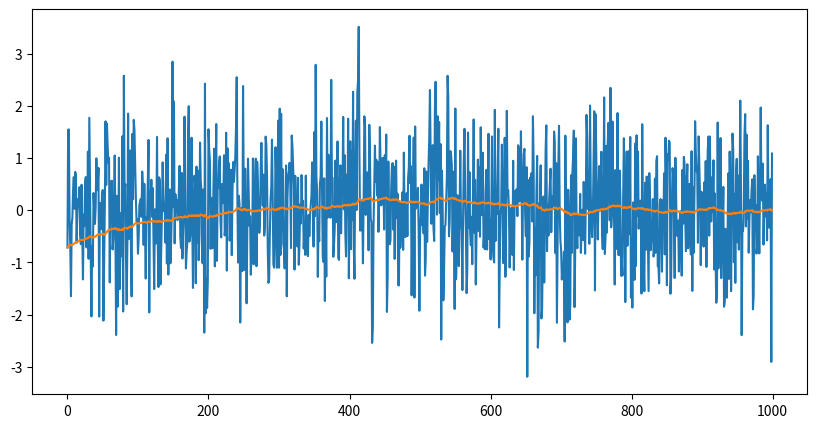

Reproduce this figure in Python.
import numpy as np

class LowPassFilter:
    """
    Low Pass Filter algorithm for filtering out high frequency noise.
    """
    def __init__(self, lowpass_mean: np.ndarray = None, num_iterations: int = 0, alpha: float = 0.999) -> None:
        self.lowpass_mean = lowpass_mean
        self.num_iterations = num_iterations
        self.alpha = alpha

    def update(self, observation: np.ndarray) -> None:
        " "
        self.num_iterations += 1
        if self.lowpass_mean is None:
            self.lowpass_mean = observation
        else:
            self.lowpass_mean = self.alpha*self.lowpass_mean + (1-self.alpha)*observation


if __name__=="__main__":
    
    # create some observations univariate
    observations = np.random.normal(loc=0, scale=1, size=1000)
    
    # create the model
    model = LowPassFilter(alpha=0.99)
    # update the model with each observation
    list_lowpass_avg = []
    for observation in observations:
        model.update(observation)
        list_lowpass_avg.append(model.lowpass_mean)
    
    # plot results displaying data and moving average
    import matplotlib.pyplot as plt
    plt.figure(figsize=(10,5))
    plt.plot(observations)
    plt.plot(list_lowpass_avg)
    plt.show()